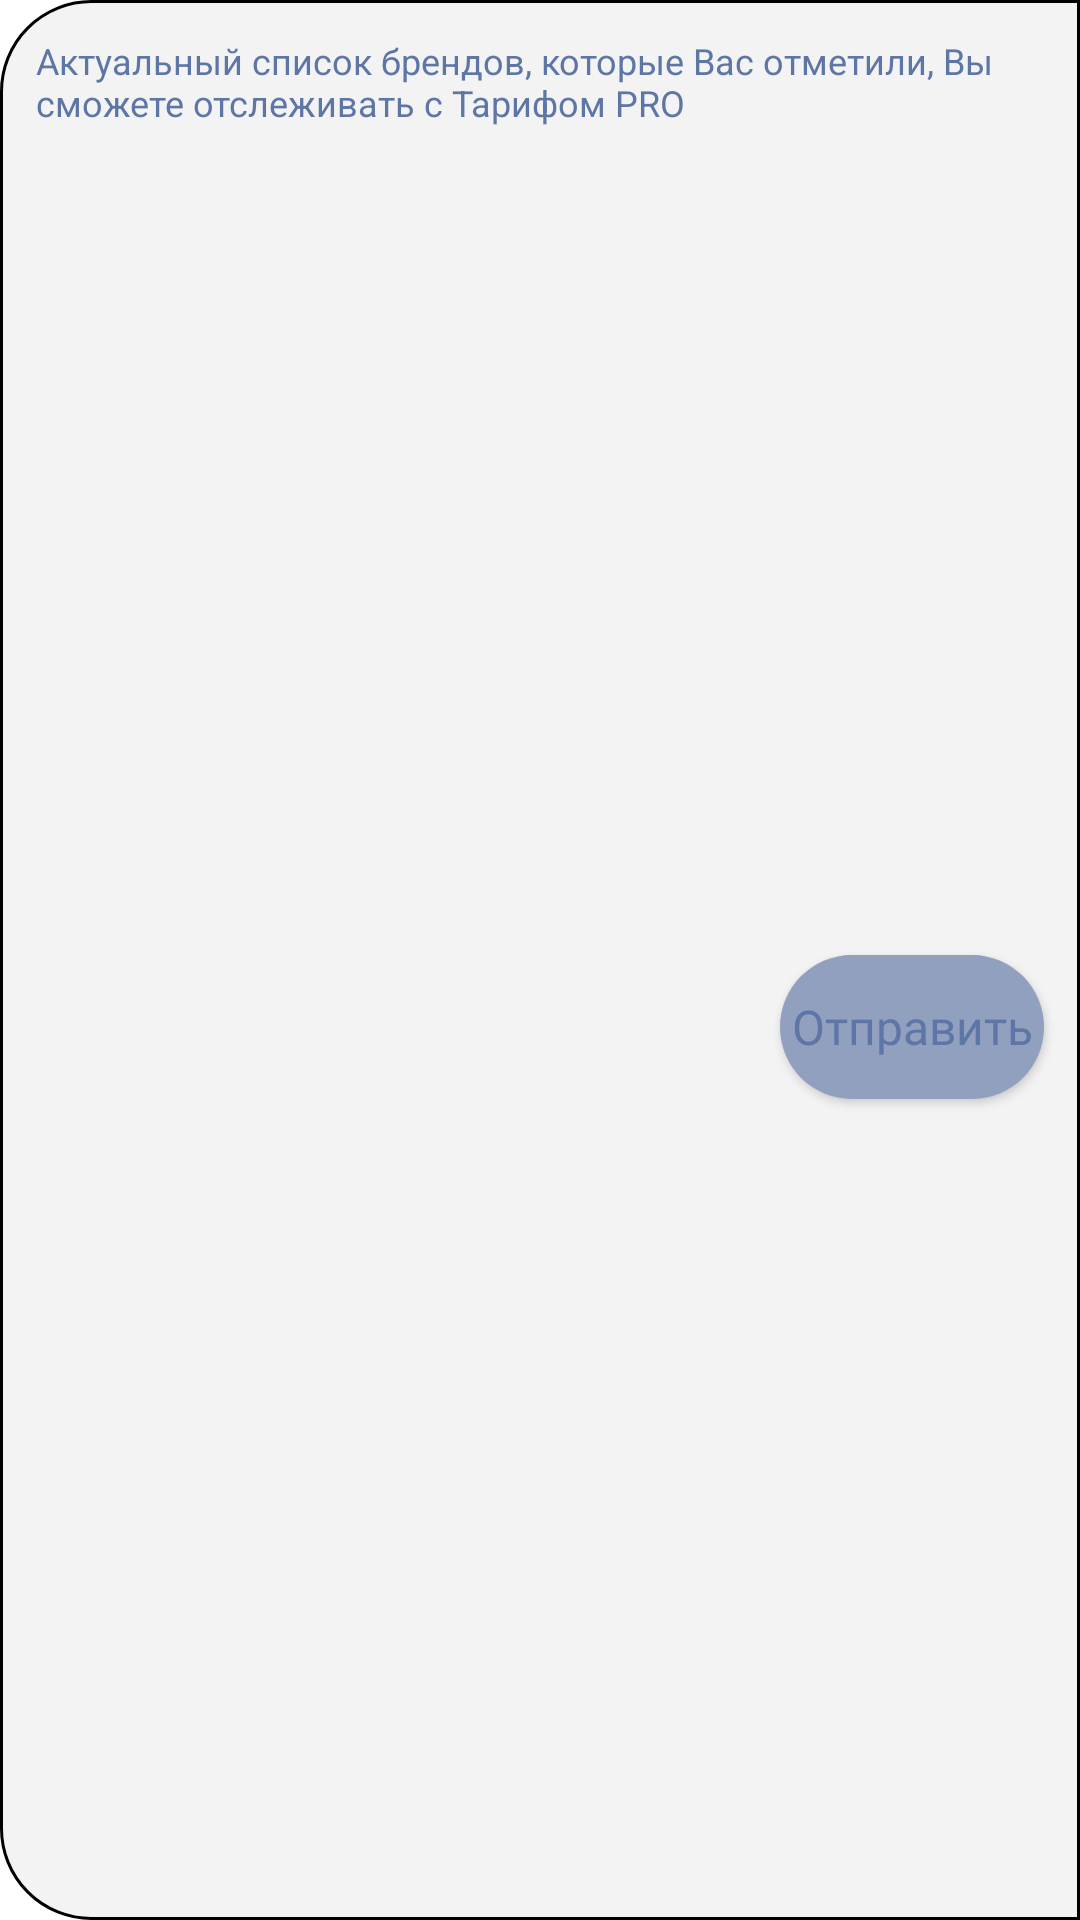

Produce the Android XML layout that renders to this screen, including the resource entries it uses.
<!-- AndroidManifest.xml: application theme Theme.W_2_wmatch -->
<!-- res/layout/help_info_builder.xml -->
<?xml version="1.0" encoding="utf-8"?>
<androidx.constraintlayout.widget.ConstraintLayout xmlns:android="http://schemas.android.com/apk/res/android"
    xmlns:app="http://schemas.android.com/apk/res-auto"
    android:layout_width="wrap_content"
    android:layout_height="wrap_content"
    android:background="@drawable/bg_alert_dialog">

    <TextView
        android:id="@+id/text"
        android:layout_width="match_parent"
        android:layout_height="wrap_content"
        android:layout_marginEnd="12dp"
        android:padding="12dp"
        android:text="Актуальный список брендов, которые Вас отметили, Вы сможете отслеживать с Тарифом PRO"
        android:textSize="12sp"
        app:layout_constraintEnd_toEndOf="parent"
        app:layout_constraintStart_toStartOf="parent"
        app:layout_constraintTop_toTopOf="parent" />

    <Button
        android:id="@+id/btn_send"
        android:layout_width="wrap_content"
        android:layout_height="wrap_content"
        android:layout_marginBottom="10dp"
        android:background="@drawable/bg_primary_active_big_button"
        android:fontFamily="@font/raleway_regular"
        android:text="Отправить"
        android:textAllCaps="false"
        android:textColor="@color/btn_text_primary_big"
        android:textSize="16sp"
        app:layout_constraintTop_toBottomOf="@id/text"
        app:layout_constraintEnd_toEndOf="@id/text"
        app:layout_constraintBottom_toBottomOf="parent" />

</androidx.constraintlayout.widget.ConstraintLayout>
<!-- resources referenced by this layout -->
<resources>
  <!-- drawable bg_alert_dialog (drawable) -->
  <?xml version="1.0" encoding="utf-8"?>
  <shape xmlns:android="http://schemas.android.com/apk/res/android"
      android:shape="rectangle">
      <solid android:color="@color/gray_figma_bg" />
      <corners android:bottomLeftRadius="30dp" android:topLeftRadius="30dp" />
      <stroke android:width="1dp" android:color="@color/black"/>
  </shape>
  <!-- drawable bg_primary_active_big_button (drawable) -->
  <?xml version="1.0" encoding="utf-8"?>
  <shape xmlns:android="http://schemas.android.com/apk/res/android"
      android:shape="rectangle">
      <solid android:color="?attr/colorPrimary" />
      <corners android:radius="40dp" />
  </shape>
  <style name="Theme.W_2_wmatch" parent="Base.Theme.W_2_wmatch.NoActionBar" />
  <color name="gray_figma_bg">#FFF3F3F3</color>
  <color name="black">#FF000000</color>
  <style name="Base.Theme.W_2_wmatch.NoActionBar">
          <item name="windowActionBar">false</item>
          <item name="windowNoTitle">true</item>
      </style>
</resources>
